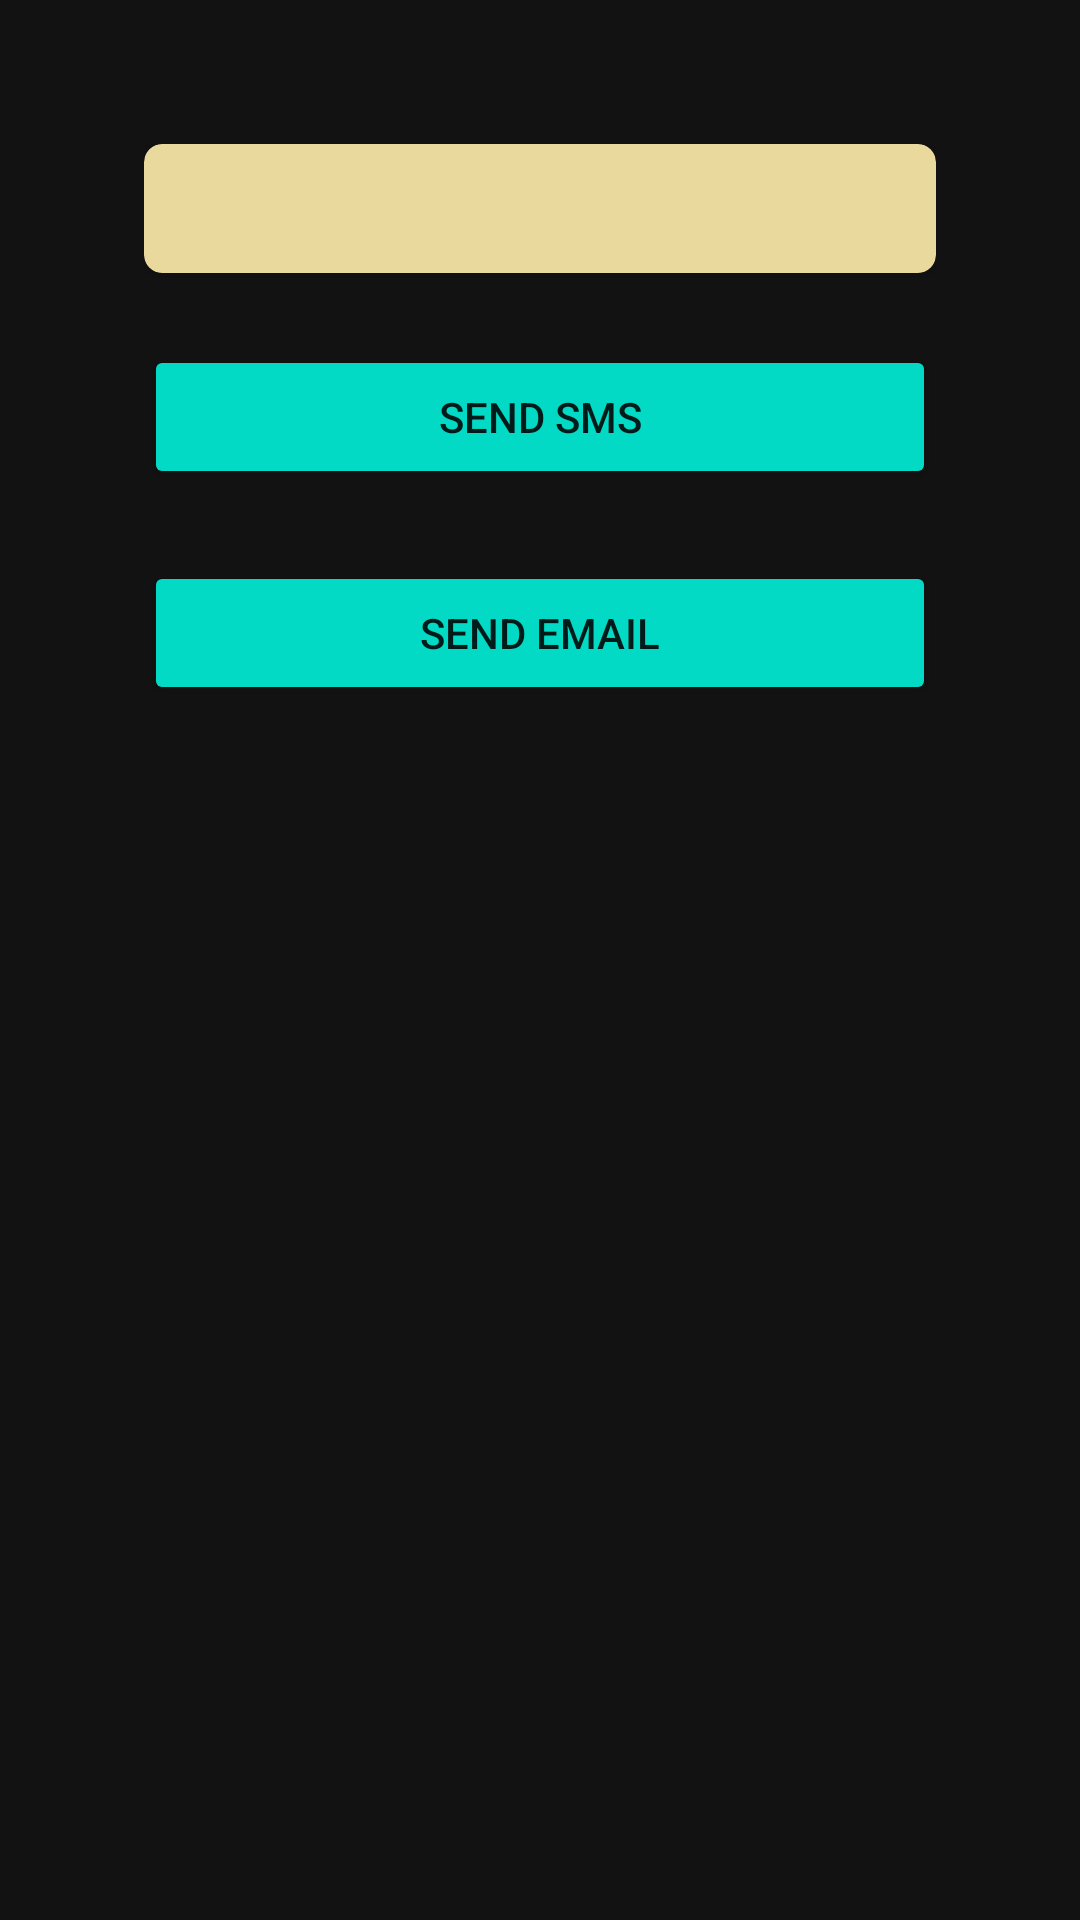

Android layout source for this screen:
<!-- AndroidManifest.xml: application theme Theme.FormsAppChallenge -->
<!-- res/layout/activity_preview.xml -->
<?xml version="1.0" encoding="utf-8"?>
<LinearLayout xmlns:android="http://schemas.android.com/apk/res/android"
    xmlns:tools="http://schemas.android.com/tools"
    xmlns:app="http://schemas.android.com/apk/res-auto"
    android:orientation="vertical"
    android:layout_width="match_parent"
    android:layout_height="match_parent"
    android:padding="48dp"
    >

    <androidx.cardview.widget.CardView
        android:layout_width="match_parent"
        android:layout_height="wrap_content"
        app:cardBackgroundColor="#EAD99D"
        app:cardCornerRadius="6dp" >

        <TextView
            android:id="@+id/text_view_message"
            android:layout_width="match_parent"
            android:layout_height="wrap_content"
            android:layout_margin="12dp"
            android:textColor="#212121"
            app:cardUseCompatPadding="true"
            tools:text="Sample Text" />

    </androidx.cardview.widget.CardView>

    <Button
        android:id="@+id/button_send_sms_message"
        android:layout_width="match_parent"
        android:layout_height="wrap_content"
        style="@style/Widget.AppCompat.Button.Colored"
        android:layout_marginTop="24dp"
        android:text="@string/send_sms" />

    <Button
        android:id="@+id/button_send_email_message"
        android:layout_width="match_parent"
        android:layout_height="wrap_content"
        style="@style/Widget.AppCompat.Button.Colored"
        android:layout_marginTop="24dp"
        android:text="@string/send_email" />

</LinearLayout>
<!-- resources referenced by this layout -->
<resources>
  <string name="send_email">Send email</string>
  <string name="send_sms">Send SMS</string>
  <style name="Theme.FormsAppChallenge" parent="Base.Theme.FormsAppChallenge" />
  <style name="Base.Theme.FormsAppChallenge" parent="Theme.MaterialComponents.NoActionBar">
          <item name="colorPrimary">@color/blueAccent</item>
          <item name="colorPrimaryVariant">@color/purple_700</item>
          <item name="colorOnPrimary">@color/white</item>
      </style>
  <color name="blueAccent">#42A5F5</color>
  <color name="purple_700">#FF3700B3</color>
  <color name="white">#FFFFFFFF</color>
</resources>
